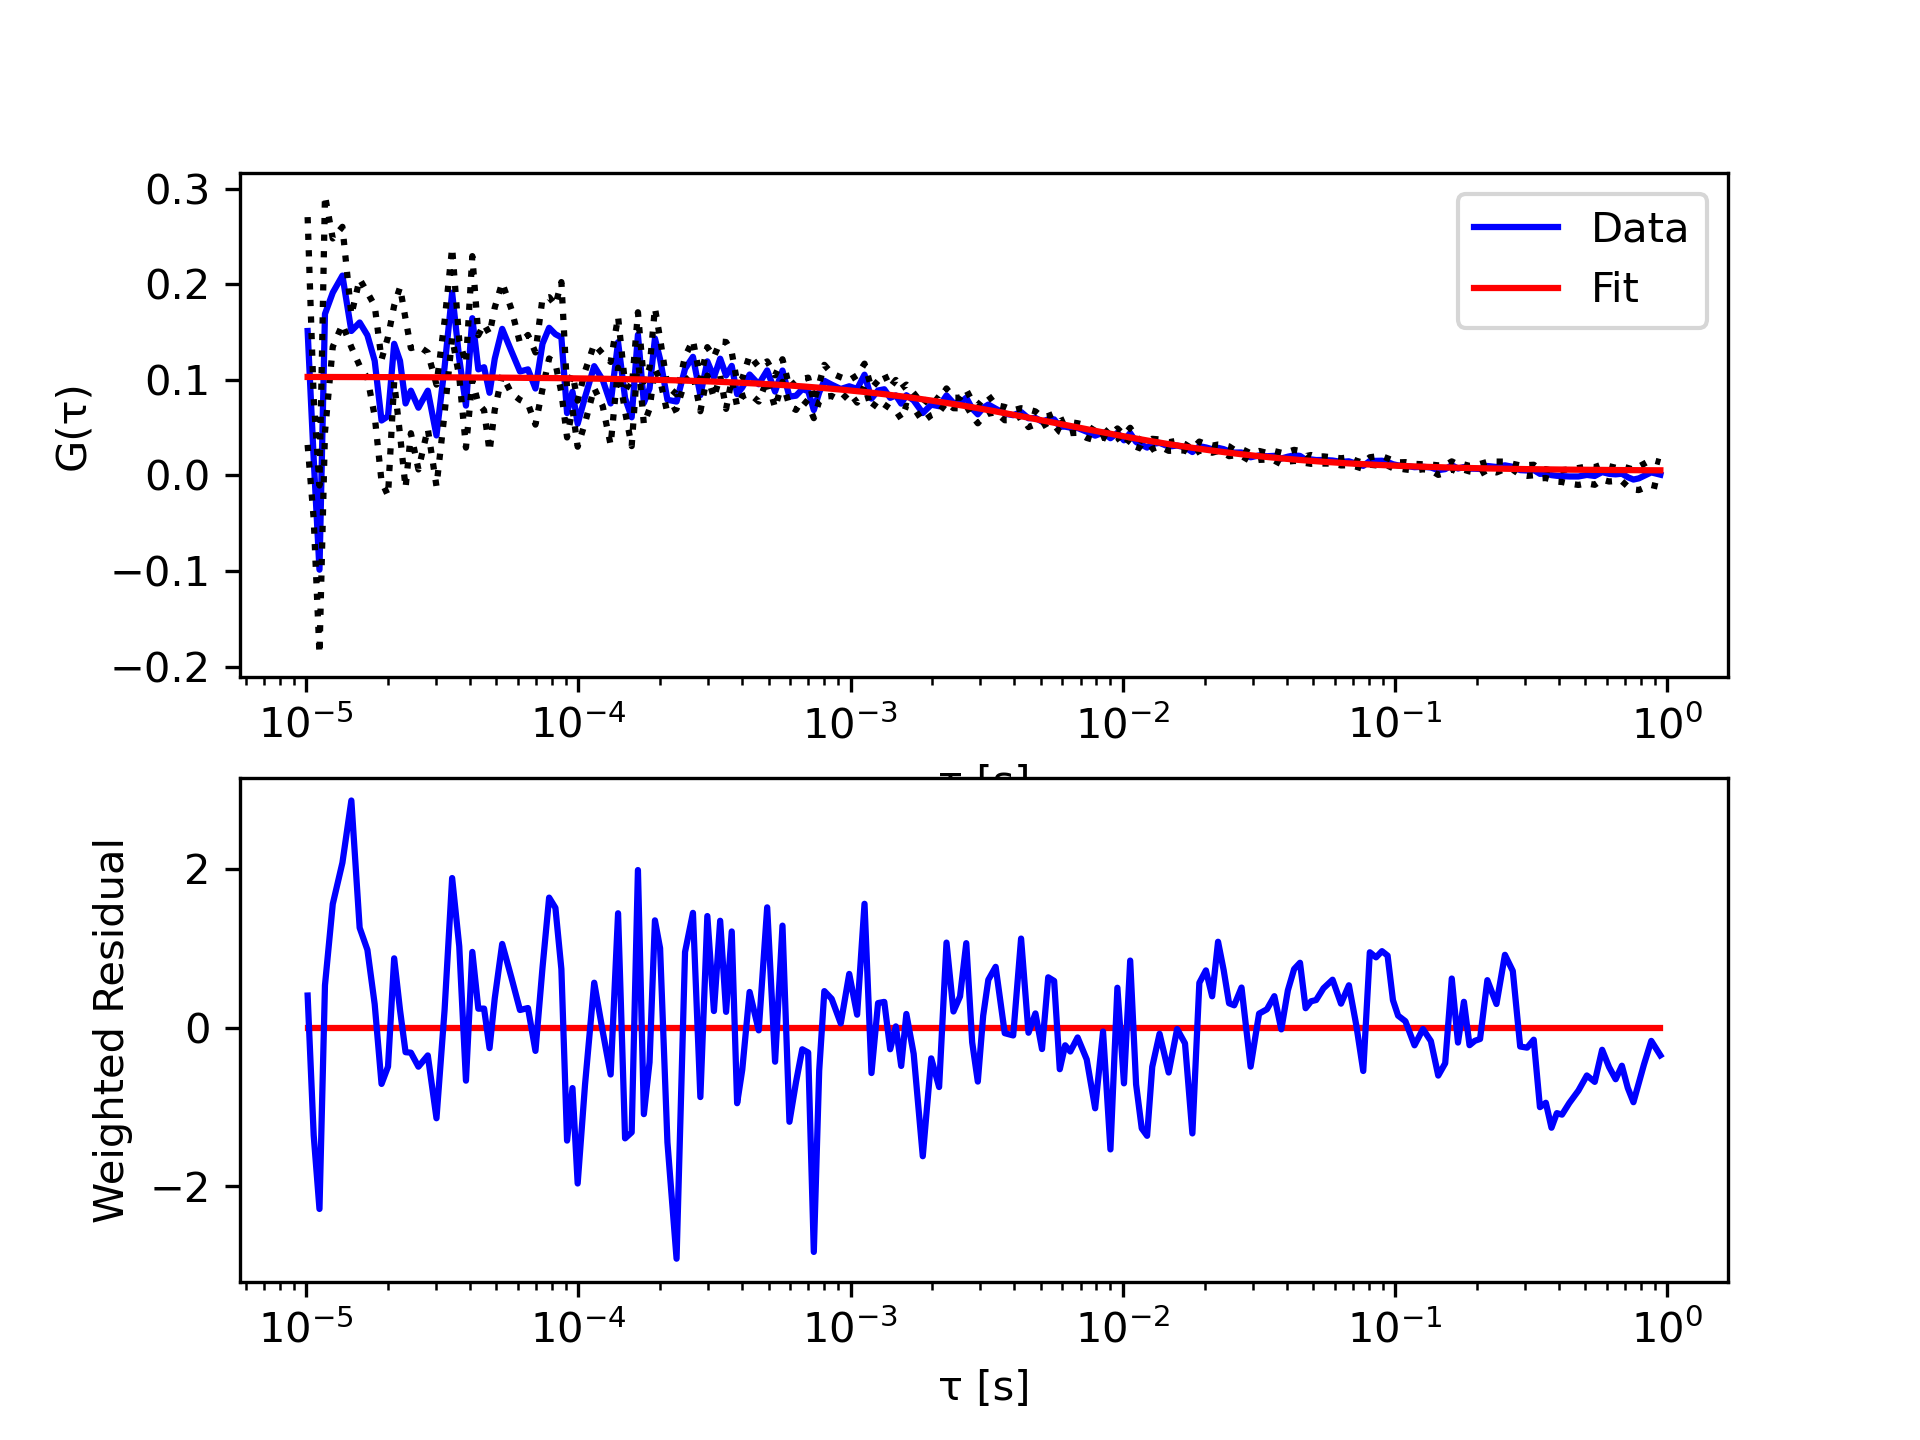

The file beside this chart, header and first rows:
tau, G, sigma G, cc Fit
1.01333333333333e-05, 0.1512, 0.1192, 0.1031
1.06666666666667e-05, 0.01736, 0.06301, 0.1031
1.12e-05, -0.09865, 0.08814, 0.1031
1.17333333333333e-05, 0.1691, 0.1238, 0.1031
1.25333333333333e-05, 0.1914, 0.05669, 0.1031
1.36e-05, 0.2092, 0.05106, 0.1031
1.46666666666667e-05, 0.1512, 0.01682, 0.103
1.57333333333333e-05, 0.1601, 0.04541, 0.103
1.68e-05, 0.1468, 0.04466, 0.103
1.78666666666667e-05, 0.12, 0.05782, 0.103
1.89333333333333e-05, 0.05752, 0.06385, 0.103
2e-05, 0.06198, 0.08308, 0.103
2.10666666666667e-05, 0.1378, 0.03999, 0.1029
2.21333333333333e-05, 0.12, 0.07704, 0.1029
2.32e-05, 0.07537, 0.08844, 0.1029
2.42666666666667e-05, 0.08876, 0.04453, 0.1029
2.58666666666667e-05, 0.07091, 0.06464, 0.1029
2.8e-05, 0.08876, 0.03995, 0.1028
3.01333333333333e-05, 0.0419, 0.05318, 0.1028
3.22666666666667e-05, 0.1133, 0.04827, 0.1027
3.44e-05, 0.1914, 0.04702, 0.1027
3.65333333333333e-05, 0.1222, 0.01907, 0.1027
3.86666666666667e-05, 0.07314, 0.044, 0.1026
4.08e-05, 0.1646, 0.06501, 0.1026
4.29333333333333e-05, 0.1111, 0.0358, 0.1026
4.50666666666667e-05, 0.1133, 0.04508, 0.1025
4.72e-05, 0.08653, 0.06141, 0.1025
4.93333333333333e-05, 0.1222, 0.05357, 0.1025
5.25333333333333e-05, 0.1535, 0.0484, 0.1024
5.68e-05, 0.13, 0.04403, 0.1023
6.10666666666667e-05, 0.1088, 0.02975, 0.1023
6.53333333333333e-05, 0.1111, 0.03603, 0.1022
6.96e-05, 0.09099, 0.0378, 0.1021
7.38666666666667e-05, 0.1378, 0.04759, 0.1021
7.81333333333333e-05, 0.1546, 0.03209, 0.102
8.24e-05, 0.1479, 0.03044, 0.1019
8.66666666666667e-05, 0.1445, 0.05791, 0.1019
9.09333333333333e-05, 0.06533, 0.02555, 0.1018
9.52e-05, 0.08764, 0.01841, 0.1017
9.94666666666667e-05, 0.05418, 0.02412, 0.1016
0.0001059, 0.08207, 0.02707, 0.1015
0.0001144, 0.1144, 0.02304, 0.1014
0.0001229, 0.09992, 0.02742, 0.1013
0.0001315, 0.07538, 0.04345, 0.1011
0.00014, 0.1395, 0.02673, 0.101
0.0001485, 0.08095, 0.01423, 0.1009
0.0001571, 0.06087, 0.03014, 0.1007
0.0001656, 0.1473, 0.02353, 0.1006
0.0001741, 0.07594, 0.02243, 0.1004
0.0001827, 0.091, 0.02126, 0.1003
0.0001912, 0.1434, 0.03199, 0.1002
0.0001997, 0.1217, 0.02162, 0.1
0.0002125, 0.07928, 0.01419, 0.09984
0.0002296, 0.07733, 0.007626, 0.09957
0.0002467, 0.1116, 0.01294, 0.09931
0.0002637, 0.1242, 0.01738, 0.09905
0.0002808, 0.08403, 0.01682, 0.09878
0.0002979, 0.1194, 0.01488, 0.09852
0.0003149, 0.1027, 0.02142, 0.09827
0.000332, 0.1222, 0.01799, 0.09801
... 138 more rows
